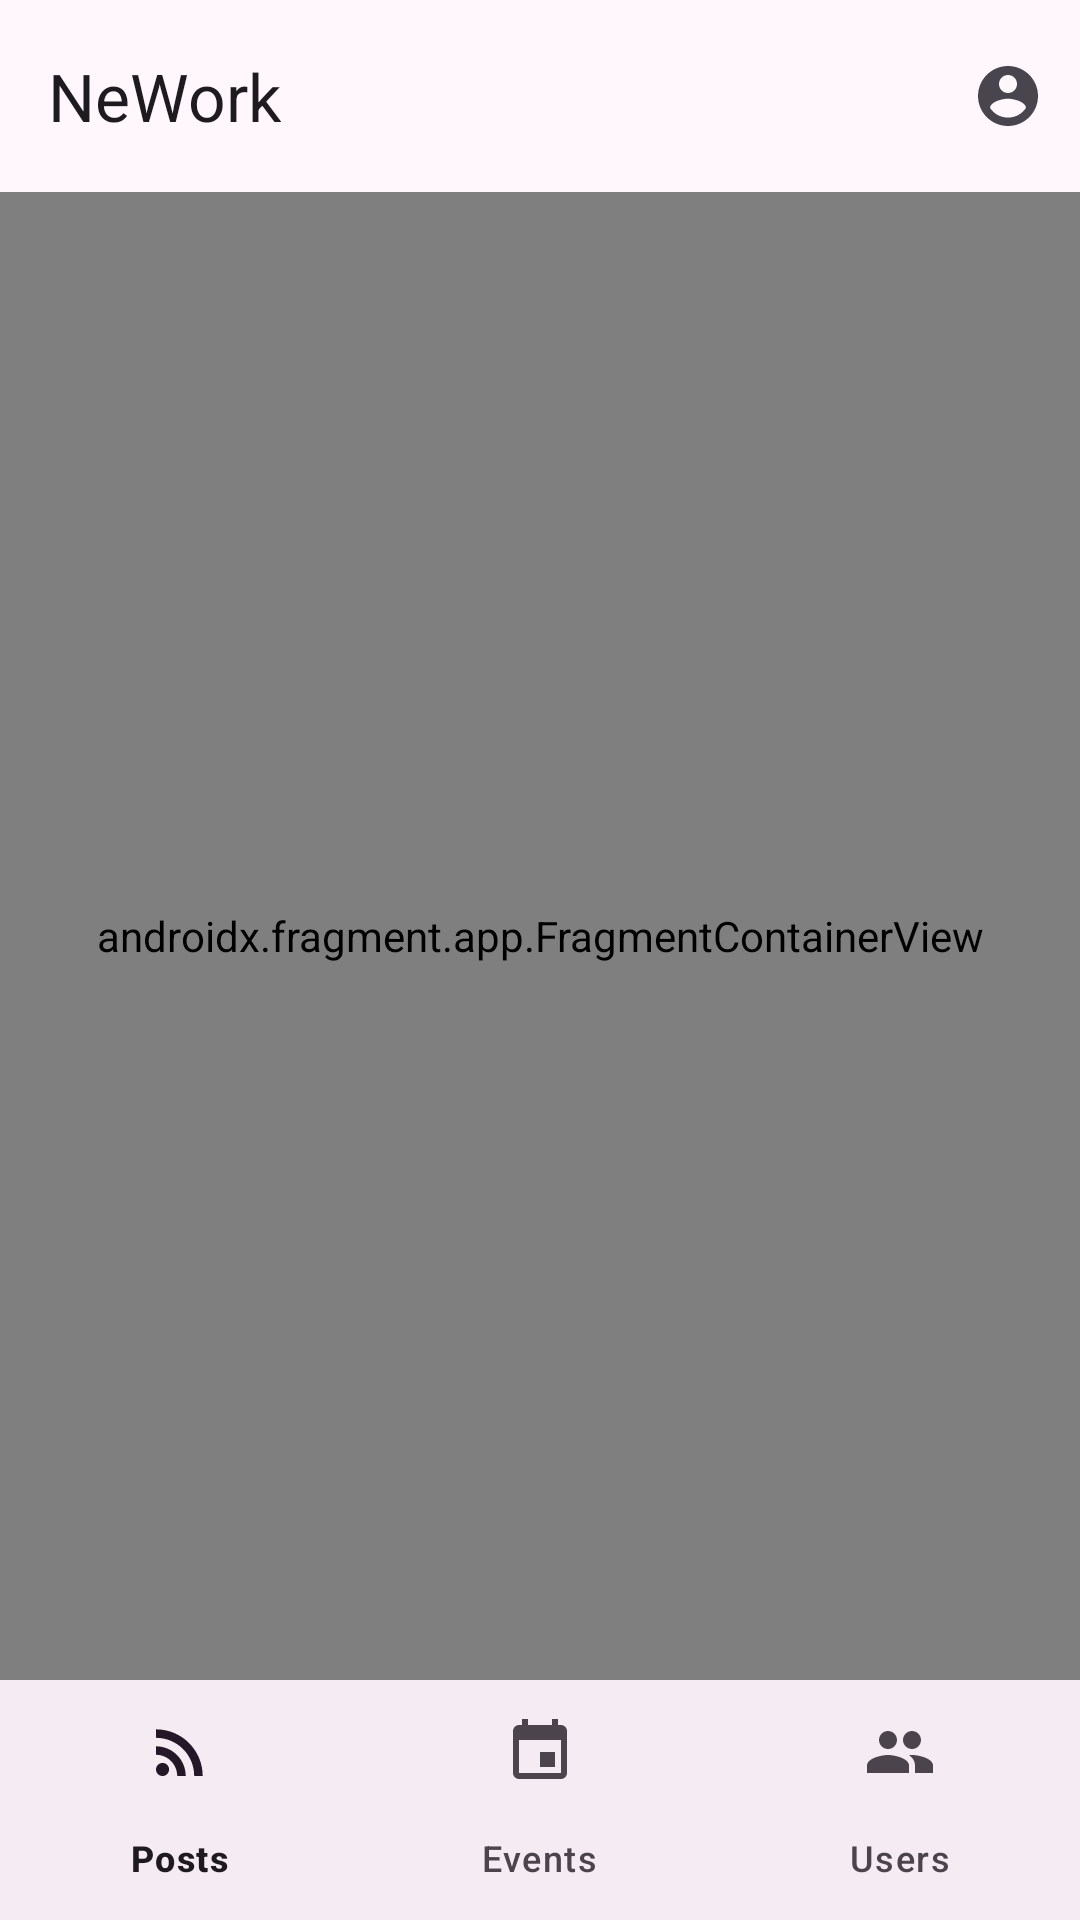

The Android layout XML behind this screen, and the referenced resources:
<!-- AndroidManifest.xml: application theme Theme.NeWork -->
<!-- res/layout/fragment_main.xml -->
<?xml version="1.0" encoding="utf-8"?>
<androidx.constraintlayout.widget.ConstraintLayout xmlns:android="http://schemas.android.com/apk/res/android"
    xmlns:app="http://schemas.android.com/apk/res-auto"
    xmlns:tools="http://schemas.android.com/tools"
    android:layout_width="match_parent"
    android:layout_height="match_parent">

    <com.google.android.material.appbar.MaterialToolbar
        android:id="@+id/topAppBar"
        style="@style/Widget.Material3.AppBarLayout"
        android:layout_width="match_parent"
        android:layout_height="wrap_content"
        app:layout_constraintTop_toTopOf="parent"
        app:menu="@menu/main_menu"
        app:title="@string/app_name"
        tools:ignore="MissingConstraints" />

    <androidx.fragment.app.FragmentContainerView
        android:id="@+id/fragment_container"
        android:name="androidx.navigation.fragment.NavHostFragment"
        android:layout_width="match_parent"
        android:layout_height="0dp"
        app:layout_constraintBottom_toTopOf="@id/bottom_navigation"
        app:layout_constraintTop_toBottomOf="@id/topAppBar"
        app:navGraph="@navigation/nav_bottom_navigation_view" />

    <com.google.android.material.bottomnavigation.BottomNavigationView
        android:id="@+id/bottom_navigation"
        style="@style/Widget.Material3.BottomNavigationView"
        android:layout_width="match_parent"
        android:layout_height="wrap_content"
        app:layout_constraintBottom_toBottomOf="parent"
        app:menu="@menu/bottom_navigation_menu" />

</androidx.constraintlayout.widget.ConstraintLayout>
<!-- resources referenced by this layout -->
<resources>
  <string name="app_name" translatable="false">NeWork</string>
  <style name="Theme.NeWork" parent="Base.Theme.NeWork" />
  <color name="md_theme_primary">#745086</color>
  <color name="md_theme_onPrimary">#FFFFFF</color>
  <color name="md_theme_primaryContainer">#F6D9FF</color>
  <color name="md_theme_onPrimaryContainer">#2C0B3E</color>
  <color name="md_theme_secondary">#68596D</color>
  <color name="md_theme_onSecondary">#FFFFFF</color>
  <color name="md_theme_secondaryContainer">#F0DCF4</color>
  <color name="md_theme_onSecondaryContainer">#231728</color>
  <color name="md_theme_tertiary">#815252</color>
  <color name="md_theme_onTertiary">#FFFFFF</color>
  <color name="md_theme_tertiaryContainer">#FFDAD9</color>
  <color name="md_theme_onTertiaryContainer">#331112</color>
  <color name="md_theme_error">#BA1A1A</color>
  <color name="md_theme_onError">#FFFFFF</color>
  <color name="md_theme_errorContainer">#FFDAD6</color>
  <color name="md_theme_onErrorContainer">#410002</color>
  <color name="md_theme_background">#FFF7FC</color>
  <color name="md_theme_onBackground">#1E1A1F</color>
  <color name="md_theme_surface">#FFF7FC</color>
  <color name="md_theme_onSurface">#1E1A1F</color>
  <color name="md_theme_surfaceVariant">#EADFEA</color>
  <color name="md_theme_onSurfaceVariant">#4B444D</color>
  <color name="md_theme_outline">#7D747E</color>
  <color name="md_theme_outlineVariant">#CEC3CE</color>
  <color name="md_theme_inverseSurface">#342F34</color>
  <color name="md_theme_inverseOnSurface">#F8EEF6</color>
  <color name="md_theme_inversePrimary">#E2B7F4</color>
  <color name="md_theme_primaryFixed">#F6D9FF</color>
  <color name="md_theme_onPrimaryFixed">#2C0B3E</color>
  <color name="md_theme_primaryFixedDim">#E2B7F4</color>
  <color name="md_theme_onPrimaryFixedVariant">#5B396D</color>
  <color name="md_theme_secondaryFixed">#F0DCF4</color>
  <color name="md_theme_onSecondaryFixed">#231728</color>
  <color name="md_theme_secondaryFixedDim">#D3C0D8</color>
  <color name="md_theme_onSecondaryFixedVariant">#504255</color>
  <color name="md_theme_tertiaryFixed">#FFDAD9</color>
  <color name="md_theme_onTertiaryFixed">#331112</color>
  <color name="md_theme_tertiaryFixedDim">#F5B7B7</color>
  <color name="md_theme_onTertiaryFixedVariant">#663B3B</color>
  <color name="md_theme_surfaceDim">#E0D7DF</color>
  <color name="md_theme_surfaceBright">#FFF7FC</color>
  <color name="md_theme_surfaceContainerLowest">#FFFFFF</color>
  <color name="md_theme_surfaceContainerLow">#FAF1F8</color>
  <color name="md_theme_surfaceContainer">#F5EBF3</color>
  <color name="md_theme_surfaceContainerHigh">#EFE5ED</color>
  <color name="md_theme_surfaceContainerHighest">#E9E0E7</color>
</resources>
